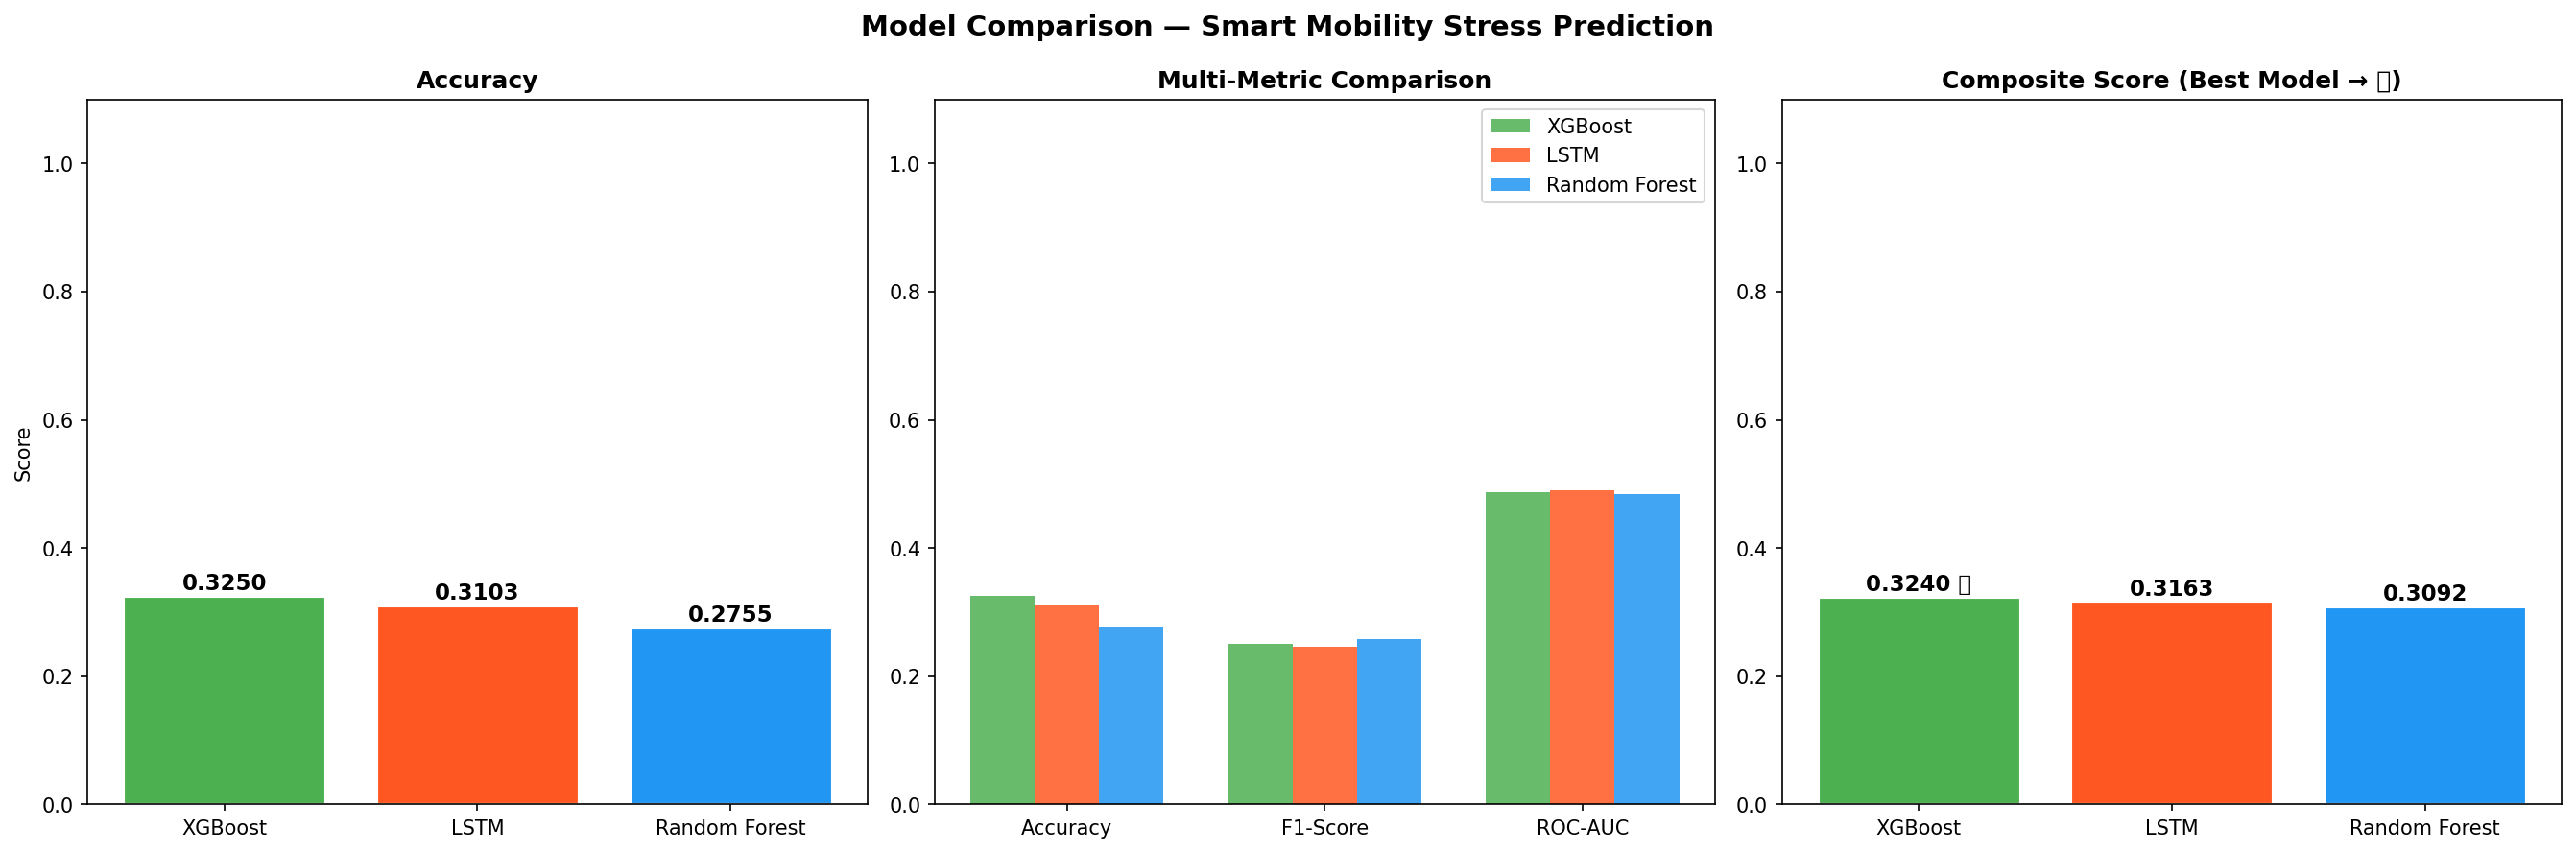

The data file committed next to this chart (first rows):
Model, Accuracy, F1-Score, Precision, Recall, ROC-AUC, Composite
XGBoost, 0.325, 0.2506, 0.2144, 0.325, 0.4867, 0.324
LSTM, 0.3103, 0.2459, 0.2039, 0.3103, 0.4899, 0.3163
Random Forest, 0.2755, 0.258, 0.2497, 0.2755, 0.4834, 0.3092
